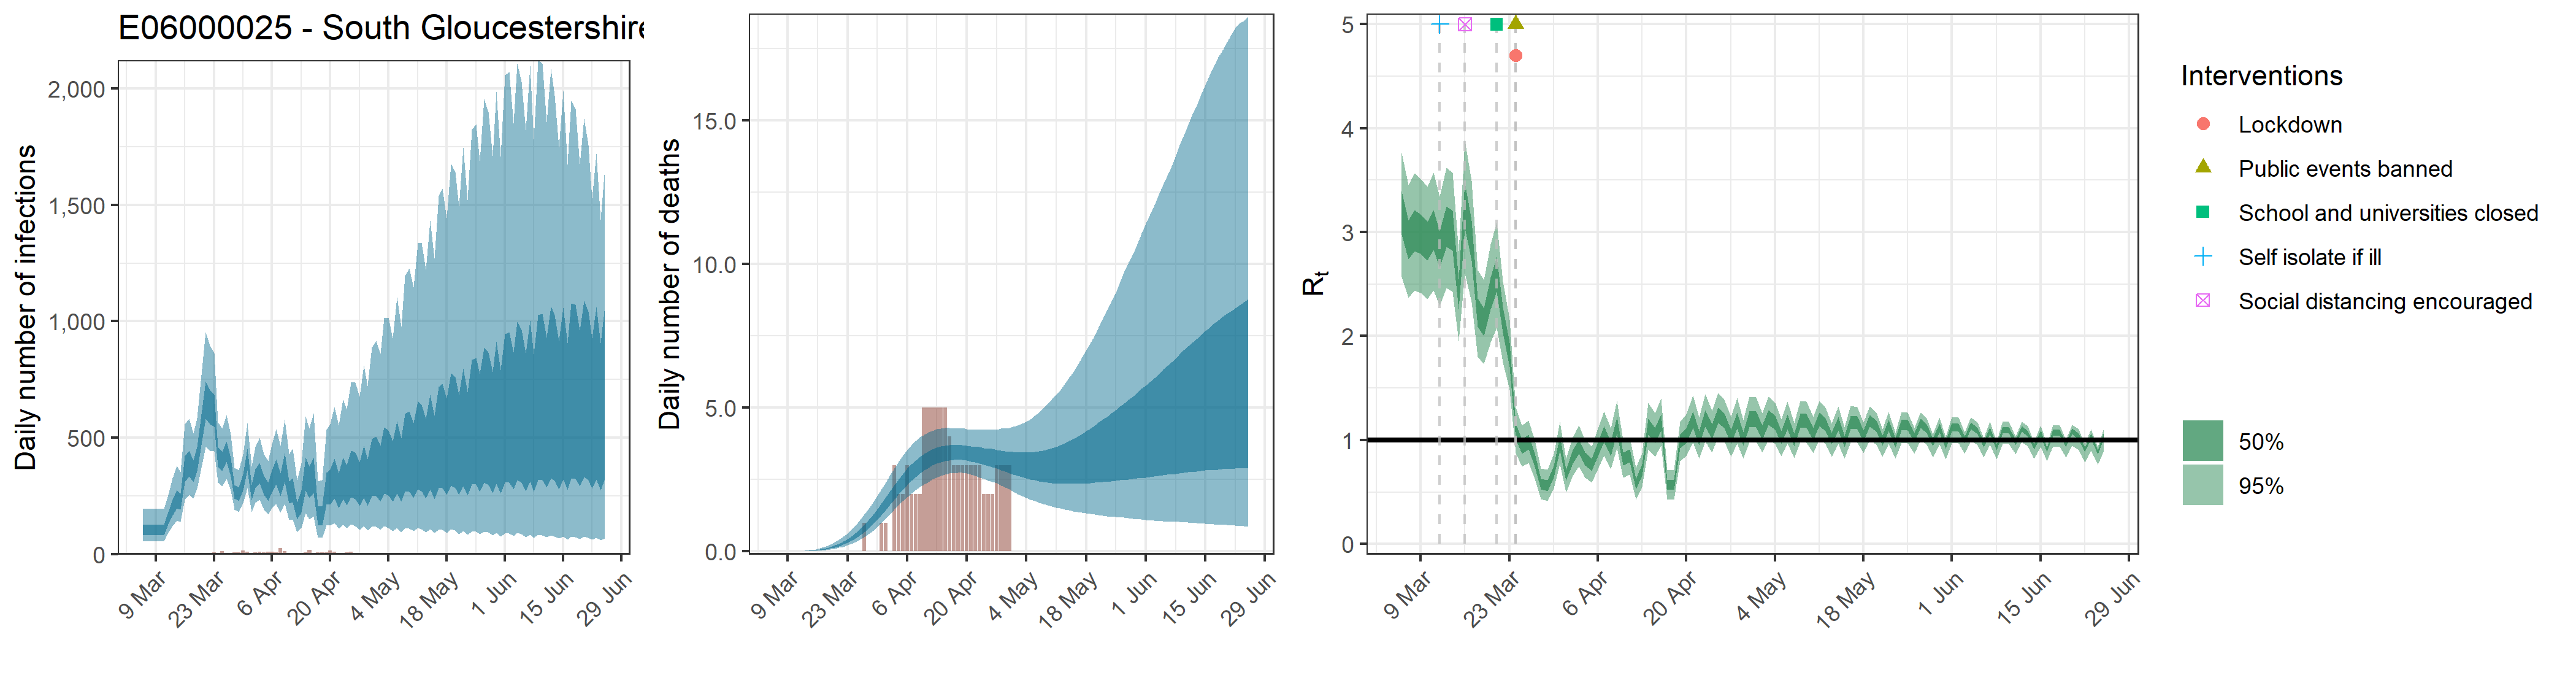

Data behind this chart, as committed beside it:
, date, country, reported_cases, predicted_cases, cases_min, cases_max, cases_min2, cases_max2, reported_deaths, estimated_deaths, deaths_min, deaths_max, deaths_min2, deaths_max2, rt, rt_min, rt_max, rt_min2, rt_max2
1, 2020-03-06, E06000025 - South Gloucestershire, 0, 108.3, 54.96, 195, 81.87, 126.3, 0, 1.08267550205075e-13, 5.4960487597411e-14, 1.95049812305442e-13, 8.18672661705319e-14, 1.26267102778631e-13, 3.186, 2.571, 3.764, 2.979, 3.398
2, 2020-03-07, E06000025 - South Gloucestershire, 0, 108.3, 54.96, 195, 81.87, 126.3, 0, 2.15365213006732e-06, 1.11858884284658e-06, 3.94325619989492e-06, 1.64540030415713e-06, 2.50248424969771e-06, 2.924, 2.367, 3.453, 2.738, 3.115
3, 2020-03-08, E06000025 - South Gloucestershire, 1, 108.3, 54.96, 195, 81.87, 126.3, 0, 3.66120862111445e-05, 1.90160103283918e-05, 6.70353553982137e-05, 2.79718051706712e-05, 4.25422322448611e-05, 3.014, 2.437, 3.565, 2.818, 3.214
4, 2020-03-09, E06000025 - South Gloucestershire, 2, 108.3, 54.96, 195, 81.87, 126.3, 0, 0.0002304, 0.0001197, 0.0004219, 0.0001761, 0.0002678, 2.981, 2.413, 3.516, 2.793, 3.174
5, 2020-03-10, E06000025 - South Gloucestershire, 0, 108.3, 54.96, 195, 81.87, 126.3, 0, 0.000939, 0.0004877, 0.001719, 0.0007174, 0.001091, 2.913, 2.357, 3.436, 2.728, 3.102
6, 2020-03-11, E06000025 - South Gloucestershire, 3, 108.3, 54.96, 195, 81.87, 126.3, 0, 0.002666, 0.001385, 0.004882, 0.002037, 0.003098, 3.022, 2.438, 3.574, 2.829, 3.215
7, 2020-03-12, E06000025 - South Gloucestershire, 3, 159.2, 93.32, 255.4, 129.3, 182.4, 0, 0.006094, 0.003165, 0.01116, 0.004656, 0.007081, 2.833, 2.289, 3.343, 2.657, 3.013
8, 2020-03-13, E06000025 - South Gloucestershire, 3, 205.5, 121.4, 328.2, 166.8, 235.1, 0, 0.01188, 0.006169, 0.02174, 0.009074, 0.0138, 3.055, 2.461, 3.619, 2.858, 3.251
9, 2020-03-14, E06000025 - South Gloucestershire, 0, 241.4, 144.7, 379.6, 198.3, 275.8, 0, 0.0208, 0.01081, 0.03808, 0.0159, 0.02417, 3.015, 2.428, 3.574, 2.822, 3.206
10, 2020-03-15, E06000025 - South Gloucestershire, 1, 230.4, 140.5, 353, 191.9, 262, 0, 0.03362, 0.0175, 0.06148, 0.02572, 0.03907, 2.399, 1.949, 2.817, 2.256, 2.546
11, 2020-03-16, E06000025 - South Gloucestershire, 0, 373.1, 235.3, 559, 312, 422.8, 0, 0.05129, 0.02677, 0.09353, 0.0393, 0.05959, 3.261, 2.602, 3.886, 3.041, 3.476
12, 2020-03-17, E06000025 - South Gloucestershire, 1, 396.2, 255.5, 581.3, 335.8, 445.8, 0, 0.07437, 0.039, 0.135, 0.05716, 0.08633, 2.92, 2.327, 3.495, 2.726, 3.112
13, 2020-03-18, E06000025 - South Gloucestershire, 2, 362.3, 240, 519.4, 310.7, 404.3, 0, 0.1037, 0.05498, 0.1871, 0.07994, 0.1204, 2.224, 1.801, 2.632, 2.089, 2.361
14, 2020-03-19, E06000025 - South Gloucestershire, 1, 413.5, 281, 584.6, 357.1, 461.5, 0, 0.1399, 0.07489, 0.2504, 0.1085, 0.1623, 2.134, 1.729, 2.537, 2.003, 2.267
15, 2020-03-20, E06000025 - South Gloucestershire, 0, 542.1, 371.6, 768.3, 468.9, 601.1, 0, 0.1838, 0.0996, 0.3257, 0.1434, 0.2127, 2.412, 1.939, 2.88, 2.258, 2.566
16, 2020-03-21, E06000025 - South Gloucestershire, 3, 669.2, 462.3, 953.1, 581.3, 743.5, 0, 0.2366, 0.1301, 0.4142, 0.1854, 0.2741, 2.597, 2.079, 3.092, 2.43, 2.762
17, 2020-03-22, E06000025 - South Gloucestershire, 3, 638.4, 446.5, 896.4, 559.7, 707.4, 0, 0.3002, 0.1676, 0.516, 0.2367, 0.3464, 2.151, 1.752, 2.53, 2.029, 2.279
18, 2020-03-23, E06000025 - South Gloucestershire, 8, 623.8, 443.6, 863.7, 549, 685, 0, 0.3748, 0.2132, 0.6347, 0.2983, 0.4317, 1.82, 1.484, 2.163, 1.709, 1.939
19, 2020-03-24, E06000025 - South Gloucestershire, 5, 422.2, 308.6, 565.6, 377.2, 461.4, 0, 0.4617, 0.2678, 0.7668, 0.371, 0.5308, 1.086, 0.873, 1.309, 1.009, 1.161
20, 2020-03-25, E06000025 - South Gloucestershire, 13, 402.8, 292, 541.1, 359.8, 439.5, 0, 0.5626, 0.3331, 0.9135, 0.4562, 0.645, 0.9392, 0.7424, 1.143, 0.87, 1.009
21, 2020-03-26, E06000025 - South Gloucestershire, 3, 445.1, 323.7, 599, 397.1, 486.2, 0, 0.6791, 0.4104, 1.089, 0.557, 0.7771, 0.9806, 0.7792, 1.189, 0.9097, 1.052
22, 2020-03-27, E06000025 - South Gloucestershire, 6, 377.1, 274.3, 515, 335.2, 413.2, 1, 0.8109, 0.5002, 1.281, 0.6718, 0.9234, 0.8105, 0.6298, 0.9965, 0.7479, 0.8727
23, 2020-03-28, E06000025 - South Gloucestershire, 8, 270.4, 192.2, 372.5, 239, 297.8, 0, 0.9585, 0.6037, 1.485, 0.8022, 1.089, 0.578, 0.4295, 0.73, 0.5272, 0.6287
24, 2020-03-29, E06000025 - South Gloucestershire, 9, 259.5, 182.5, 361.8, 228.8, 286.6, 0, 1.122, 0.7198, 1.702, 0.9455, 1.27, 0.5625, 0.4165, 0.713, 0.5118, 0.6126
25, 2020-03-30, E06000025 - South Gloucestershire, 15, 310.2, 217.6, 429.3, 273.4, 342.3, 0, 1.298, 0.852, 1.935, 1.105, 1.465, 0.6964, 0.5315, 0.8639, 0.6402, 0.7514
26, 2020-03-31, E06000025 - South Gloucestershire, 11, 410.9, 285, 563.9, 361.5, 453.1, 1, 1.485, 0.9904, 2.173, 1.274, 1.677, 0.9685, 0.7698, 1.176, 0.8966, 1.039
27, 2020-04-01, E06000025 - South Gloucestershire, 6, 266.7, 182.7, 377.5, 232.2, 297.4, 1, 1.681, 1.141, 2.407, 1.451, 1.891, 0.6596, 0.4981, 0.8208, 0.607, 0.7128
28, 2020-04-02, E06000025 - South Gloucestershire, 9, 327, 220.8, 460.5, 284.7, 365.7, 0, 1.879, 1.293, 2.652, 1.635, 2.103, 0.8394, 0.6594, 1.027, 0.7769, 0.9023
29, 2020-04-03, E06000025 - South Gloucestershire, 10, 351.9, 234.7, 499.5, 304.7, 393.7, 3, 2.074, 1.455, 2.899, 1.812, 2.31, 0.9372, 0.7427, 1.138, 0.869, 1.006
30, 2020-04-04, E06000025 - South Gloucestershire, 9, 298.1, 193.4, 430.4, 254.5, 336.3, 2, 2.265, 1.604, 3.133, 1.988, 2.508, 0.8185, 0.6415, 0.9999, 0.7568, 0.8802
31, 2020-04-05, E06000025 - South Gloucestershire, 10, 272.3, 171.9, 401.9, 229.6, 308.8, 2, 2.447, 1.752, 3.348, 2.156, 2.702, 0.765, 0.5931, 0.9388, 0.7065, 0.8239
32, 2020-04-06, E06000025 - South Gloucestershire, 10, 317.6, 196.9, 470.8, 266.4, 359.9, 3, 2.618, 1.893, 3.541, 2.319, 2.883, 0.9137, 0.7244, 1.11, 0.8475, 0.9808
33, 2020-04-07, E06000025 - South Gloucestershire, 9, 358.9, 216.6, 537.9, 300.3, 408.4, 2, 2.773, 2.025, 3.707, 2.473, 3.039, 1.058, 0.8487, 1.279, 0.9811, 1.132
34, 2020-04-08, E06000025 - South Gloucestershire, 27, 304.5, 178.5, 467.3, 250.7, 348.8, 2, 2.912, 2.141, 3.852, 2.605, 3.181, 0.9131, 0.7223, 1.108, 0.8469, 0.9798
35, 2020-04-09, E06000025 - South Gloucestershire, 13, 378.5, 216.2, 581, 311.3, 434.7, 2, 3.035, 2.248, 3.987, 2.723, 3.305, 1.145, 0.9221, 1.377, 1.066, 1.224
36, 2020-04-10, E06000025 - South Gloucestershire, 6, 269.9, 148.6, 428.6, 218, 314.2, 5, 3.14, 2.347, 4.067, 2.827, 3.41, 0.8174, 0.6383, 1.002, 0.7553, 0.8795
37, 2020-04-11, E06000025 - South Gloucestershire, 6, 280.2, 150.6, 452.3, 223.3, 327.4, 5, 3.227, 2.427, 4.145, 2.916, 3.498, 0.8472, 0.6698, 1.026, 0.7866, 0.9082
38, 2020-04-12, E06000025 - South Gloucestershire, 4, 190.6, 95.56, 319.8, 149.5, 225.1, 5, 3.299, 2.514, 4.207, 2.995, 3.566, 0.5786, 0.4265, 0.7357, 0.5271, 0.6297
39, 2020-04-13, E06000025 - South Gloucestershire, 2, 230.2, 114, 389.2, 178.7, 273.3, 5, 3.355, 2.574, 4.26, 3.062, 3.625, 0.7111, 0.5485, 0.8776, 0.6546, 0.7674
40, 2020-04-14, E06000025 - South Gloucestershire, 8, 353.2, 175.6, 593.3, 274.8, 417.6, 5, 3.397, 2.64, 4.288, 3.112, 3.665, 1.13, 0.9119, 1.358, 1.053, 1.207
41, 2020-04-15, E06000025 - South Gloucestershire, 19, 316.4, 151.7, 539.2, 243, 377, 5, 3.428, 2.688, 4.294, 3.151, 3.692, 1.044, 0.8411, 1.257, 0.9697, 1.116
42, 2020-04-16, E06000025 - South Gloucestershire, 6, 348.5, 164.3, 607.1, 264.9, 416.7, 4, 3.448, 2.713, 4.302, 3.175, 3.702, 1.166, 0.943, 1.402, 1.086, 1.246
43, 2020-04-17, E06000025 - South Gloucestershire, 7, 170.9, 72.53, 312.5, 126, 205.9, 3, 3.456, 2.731, 4.285, 3.189, 3.702, 0.5679, 0.4238, 0.7114, 0.5199, 0.6152
44, 2020-04-18, E06000025 - South Gloucestershire, 9, 171.8, 71.52, 318.9, 125.3, 207.7, 3, 3.455, 2.736, 4.285, 3.194, 3.705, 0.5695, 0.4277, 0.7139, 0.5213, 0.6183
45, 2020-04-19, E06000025 - South Gloucestershire, 7, 290, 123.7, 534.3, 213.1, 351, 3, 3.449, 2.737, 4.294, 3.187, 3.701, 0.9846, 0.7971, 1.174, 0.9215, 1.05
46, 2020-04-20, E06000025 - South Gloucestershire, 16, 297.9, 123.7, 559.1, 214.2, 363.7, 3, 3.435, 2.717, 4.271, 3.164, 3.681, 1.043, 0.8451, 1.244, 0.9717, 1.113
47, 2020-04-21, E06000025 - South Gloucestershire, 10, 334.8, 135.9, 633.6, 239.2, 410, 3, 3.413, 2.679, 4.246, 3.139, 3.669, 1.198, 0.9726, 1.43, 1.118, 1.277
48, 2020-04-22, E06000025 - South Gloucestershire, 5, 283.7, 110.6, 554.1, 199, 348.9, 3, 3.388, 2.632, 4.23, 3.103, 3.651, 1.018, 0.8245, 1.216, 0.9488, 1.087
49, 2020-04-23, E06000025 - South Gloucestershire, 3, 339.7, 128, 664.7, 236.4, 417.1, 3, 3.36, 2.582, 4.234, 3.07, 3.633, 1.21, 0.9855, 1.44, 1.131, 1.291
50, 2020-04-24, E06000025 - South Gloucestershire, 9, 308.4, 113.9, 622.6, 211, 381.5, 2, 3.328, 2.533, 4.231, 3.027, 3.608, 1.081, 0.8813, 1.284, 1.009, 1.152
51, 2020-04-25, E06000025 - South Gloucestershire, 11, 359.6, 128.7, 737.4, 246.2, 445.3, 2, 3.294, 2.474, 4.24, 2.985, 3.588, 1.238, 1.029, 1.451, 1.166, 1.313
52, 2020-04-26, E06000025 - South Gloucestershire, 2, 352.5, 122.2, 738.8, 237.2, 437.2, 2, 3.258, 2.428, 4.244, 2.938, 3.57, 1.185, 0.9843, 1.387, 1.117, 1.257
53, 2020-04-27, E06000025 - South Gloucestershire, 6, 317, 105.7, 678.2, 209.1, 396.2, 3, 3.222, 2.371, 4.237, 2.889, 3.538, 1.034, 0.8424, 1.225, 0.9657, 1.102
54, 2020-04-28, E06000025 - South Gloucestershire, 1, 373.7, 120.4, 812.6, 243.6, 465.7, 3, 3.184, 2.294, 4.273, 2.835, 3.512, 1.188, 0.9693, 1.405, 1.112, 1.265
55, 2020-04-29, E06000025 - South Gloucestershire, 2, 325.5, 101.8, 723.3, 208.4, 408.4, 3, 3.149, 2.227, 4.283, 2.783, 3.489, 1.009, 0.8216, 1.196, 0.9431, 1.075
56, 2020-04-30, E06000025 - South Gloucestershire, 6, 394.7, 119.8, 887.4, 250.2, 494.9, 3, 3.117, 2.161, 4.306, 2.73, 3.478, 1.199, 0.9823, 1.417, 1.124, 1.276
57, 2020-05-01, E06000025 - South Gloucestershire, 0, 402, 118.4, 917.7, 251.7, 505.2, 0, 3.088, 2.078, 4.347, 2.683, 3.463, 1.197, 0.9818, 1.413, 1.123, 1.274
58, 2020-05-02, E06000025 - South Gloucestershire, 0, 368.8, 106.2, 861.5, 226.6, 465.9, 0, 3.063, 1.995, 4.387, 2.633, 3.452, 1.071, 0.8798, 1.261, 1.005, 1.138
59, 2020-05-03, E06000025 - South Gloucestershire, 0, 429.7, 120.6, 1014, 261.5, 544.9, 0, 3.044, 1.934, 4.448, 2.589, 3.443, 1.217, 1.007, 1.419, 1.146, 1.289
60, 2020-05-04, E06000025 - South Gloucestershire, 0, 421.8, 114.6, 1016, 252.5, 532.8, 0, 3.028, 1.871, 4.514, 2.547, 3.447, 1.165, 0.9652, 1.36, 1.099, 1.235
... 52 more rows
